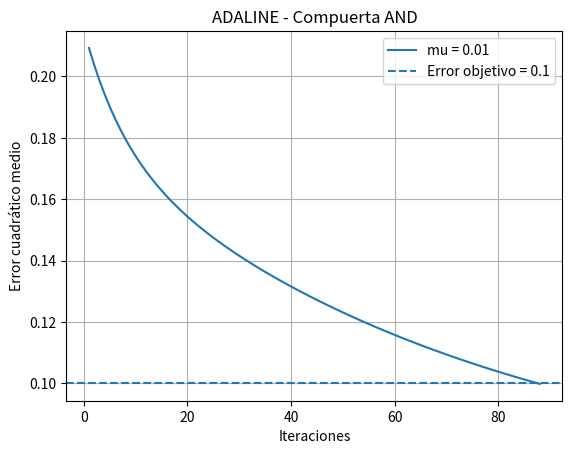
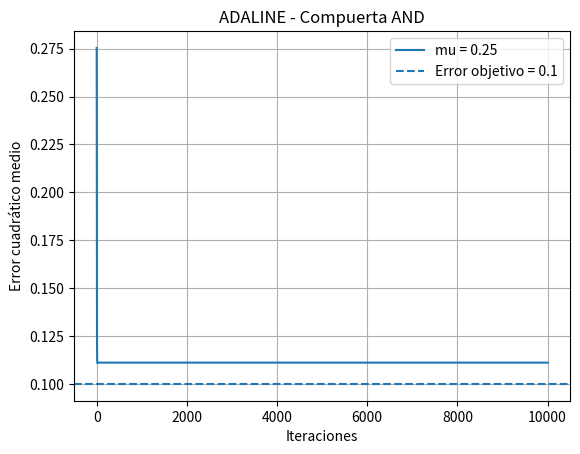
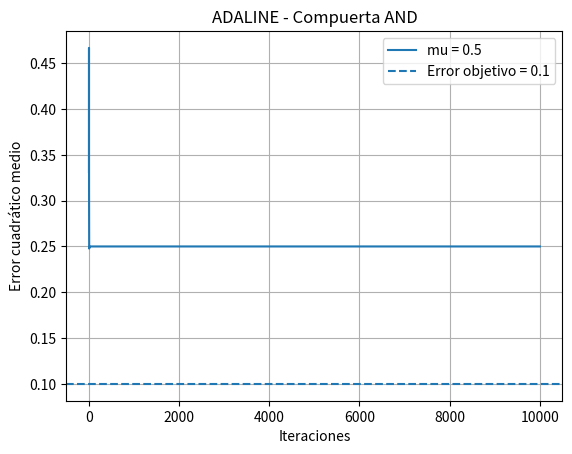
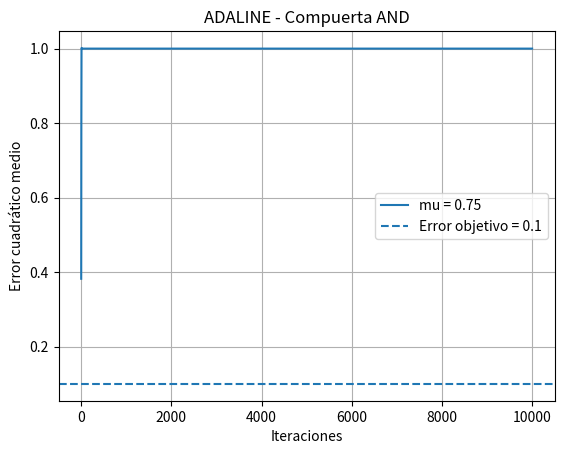
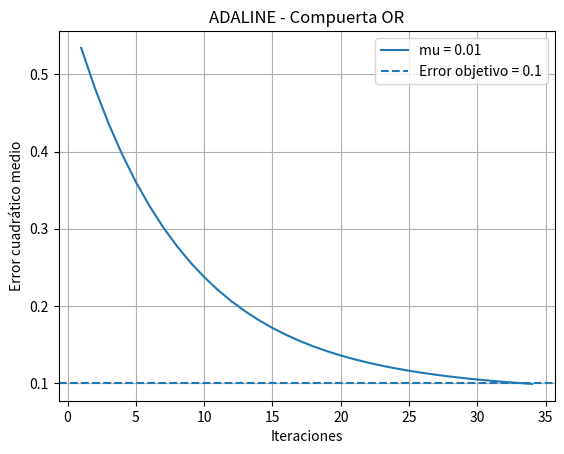
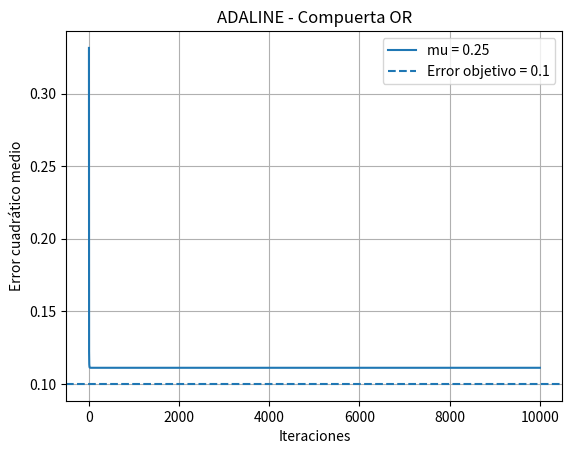
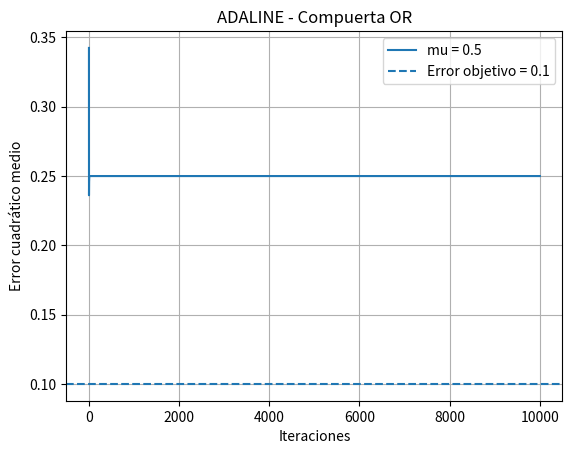
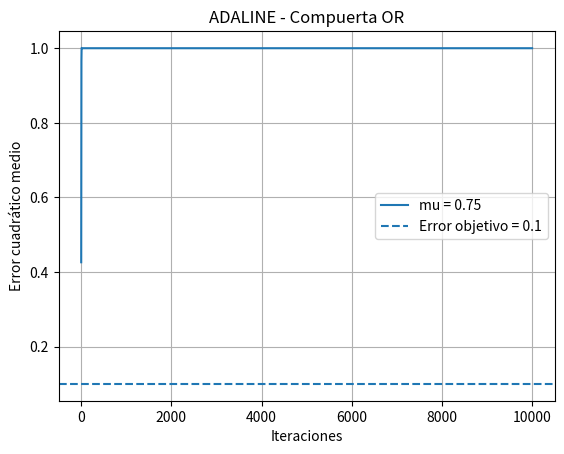

These charts were generated, in order, by the following Python code:
import random
import matplotlib.pyplot as plt


def adaline_and():

    # Datos de la compuerta AND
    datos = [
        [0, 0, 0],
        [0, 1, 0],
        [1, 0, 0],
        [1, 1, 1]
    ]

    # Valores de mu
    mus = [0.01, 0.25, 0.50, 0.75]

    # Error deseado
    error_objetivo = 0.1

    # Generar pesos aleatorios iniciales
    random.seed(10)

    w1_inicial = random.uniform(-1, 1)
    w2_inicial = random.uniform(-1, 1)
    b_inicial = random.uniform(-1, 1)

    print("\nPESOS ALEATORIOS INICIALES")

    print("w1 =", round(w1_inicial, 4))
    print("w2 =", round(w2_inicial, 4))
    print("b =", round(b_inicial, 4))

    # Guardar resultados de cada mu
    resultados = {}

    # Entrenar con cada valor de mu
    for mu in mus:

        # Comenzar con los mismos pesos iniciales
        w1 = w1_inicial
        w2 = w2_inicial
        b = b_inicial

        iteracion = 0
        errores = []

        while True:

            error_total = 0

            for x1, x2, esperado in datos:

                # Salida de ADALINE
                y = w1 * x1 + w2 * x2 + b

                # Error
                error = esperado - y

                # Error cuadrático
                error_total += error ** 2

                # Corrección de los pesos
                w1 = w1 + mu * error * x1
                w2 = w2 + mu * error * x2
                b = b + mu * error

            # Error cuadrático medio
            mse = error_total / len(datos)

            # Guardar el error
            errores.append(mse)

            iteracion += 1

            # Detener cuando llegue al error deseado
            if mse <= error_objetivo:
                break

            # Límite de seguridad
            if iteracion >= 10000:
                break

        # Guardar resultados
        resultados[mu] = {
            "errores": errores,
            "iteraciones": iteracion,
            "w1": w1,
            "w2": w2,
            "b": b
        }

        # Mostrar resultados
        print("\n====================================")
        print("MU =", mu)
        print("====================================")

        print("\nNúmero de iteraciones:", iteracion)
        print("Error final:", round(errores[-1], 6))

        # Comparar pesos
        print("\nPesos iniciales:")

        print("w1 =", round(w1_inicial, 4))
        print("w2 =", round(w2_inicial, 4))
        print("b =", round(b_inicial, 4))

        print("\nPesos corregidos:")

        print("w1 =", round(w1, 4))
        print("w2 =", round(w2, 4))
        print("b =", round(b, 4))

        # Comparar las salidas
        print("\nComparación de las salidas:")

        for x1, x2, esperado in datos:

            # Salida lineal
            y = w1 * x1 + w2 * x2 + b

            # Convertir la salida a 0 o 1
            if y >= 0.5:
                salida = 1
            else:
                salida = 0

            print("\nEntrada:", x1, x2)
            print("Salida de ADALINE:", round(y, 4))
            print("Salida obtenida:", salida)
            print("Salida esperada:", esperado)

    plt.figure()
  
    for mu in mus:
  
        errores = resultados[mu]["errores"]
  
        plt.plot(
          range(1, len(errores) + 1),
          errores,
          label="mu = " + str(mu)
        )
  
          # Línea del error objetivo
        plt.axhline(
            y=error_objetivo,
            linestyle="--",
            label="Error objetivo = 0.1"
        )
  
        plt.xlabel("Iteraciones")
        plt.ylabel("Error cuadrático medio")
        plt.title("ADALINE - Compuerta AND")
  
        plt.legend()
        plt.grid()
  
        plt.show()

def adaline_or():

    # Datos de la compuerta OR
    datos = [
        [0, 0, 0],
        [0, 1, 1],
        [1, 0, 1],
        [1, 1, 1]
    ]

    # Valores de mu
    mus = [0.01, 0.25, 0.50, 0.75]

    # Error deseado
    error_objetivo = 0.1

    # Generar pesos aleatorios iniciales
    random.seed(10)

    w1_inicial = random.uniform(-1, 1)
    w2_inicial = random.uniform(-1, 1)
    b_inicial = random.uniform(-1, 1)

    print("\nPESOS ALEATORIOS INICIALES")

    print("w1 =", round(w1_inicial, 4))
    print("w2 =", round(w2_inicial, 4))
    print("b =", round(b_inicial, 4))

    # Guardar resultados de cada mu
    resultados = {}

    # Entrenar con cada valor de mu
    for mu in mus:

        # Comenzar con los mismos pesos iniciales
        w1 = w1_inicial
        w2 = w2_inicial
        b = b_inicial

        iteracion = 0
        errores = []

        while True:

            error_total = 0

            for x1, x2, esperado in datos:

                # Salida de ADALINE
                y = w1 * x1 + w2 * x2 + b

                # Error
                error = esperado - y

                # Error cuadrático
                error_total += error ** 2

                # Corrección de los pesos
                w1 = w1 + mu * error * x1
                w2 = w2 + mu * error * x2
                b = b + mu * error

            # Error cuadrático medio
            mse = error_total / len(datos)

            # Guardar el error
            errores.append(mse)

            iteracion += 1

            # Detener cuando llegue al error deseado
            if mse <= error_objetivo:
                break

            # Límite de seguridad
            if iteracion >= 10000:
                break

        # Guardar resultados
        resultados[mu] = {
            "errores": errores,
            "iteraciones": iteracion,
            "w1": w1,
            "w2": w2,
            "b": b
        }

        # Mostrar resultados
        print("\n====================================")
        print("MU =", mu)
        print("====================================")

        print("\nNúmero de iteraciones:", iteracion)
        print("Error final:", round(errores[-1], 6))

        # Comparar pesos
        print("\nPesos iniciales:")

        print("w1 =", round(w1_inicial, 4))
        print("w2 =", round(w2_inicial, 4))
        print("b =", round(b_inicial, 4))

        print("\nPesos corregidos:")

        print("w1 =", round(w1, 4))
        print("w2 =", round(w2, 4))
        print("b =", round(b, 4))

        # Comparar las salidas
        print("\nComparación de las salidas:")

        for x1, x2, esperado in datos:

            # Salida lineal
            y = w1 * x1 + w2 * x2 + b

            # Convertir la salida a 0 o 1
            if y >= 0.5:
                salida = 1
            else:
                salida = 0

            print("\nEntrada:", x1, x2)
            print("Salida de ADALINE:", round(y, 4))
            print("Salida obtenida:", salida)
            print("Salida esperada:", esperado)

  # Graficar todos los valores de mu en una sola gráfica
    plt.figure()

    for mu in mus:

        errores = resultados[mu]["errores"]

        plt.plot(
            range(1, len(errores) + 1),
            errores,
            label="mu = " + str(mu)
        )

        # Línea del error objetivo
        plt.axhline(
            y=error_objetivo,
            linestyle="--",
            label="Error objetivo = 0.1"
        )

        plt.xlabel("Iteraciones")
        plt.ylabel("Error cuadrático medio")
        plt.title("ADALINE - Compuerta OR")

        plt.legend()
        plt.grid()

        plt.show()

# Llamar a la función
adaline_and()
adaline_or()
